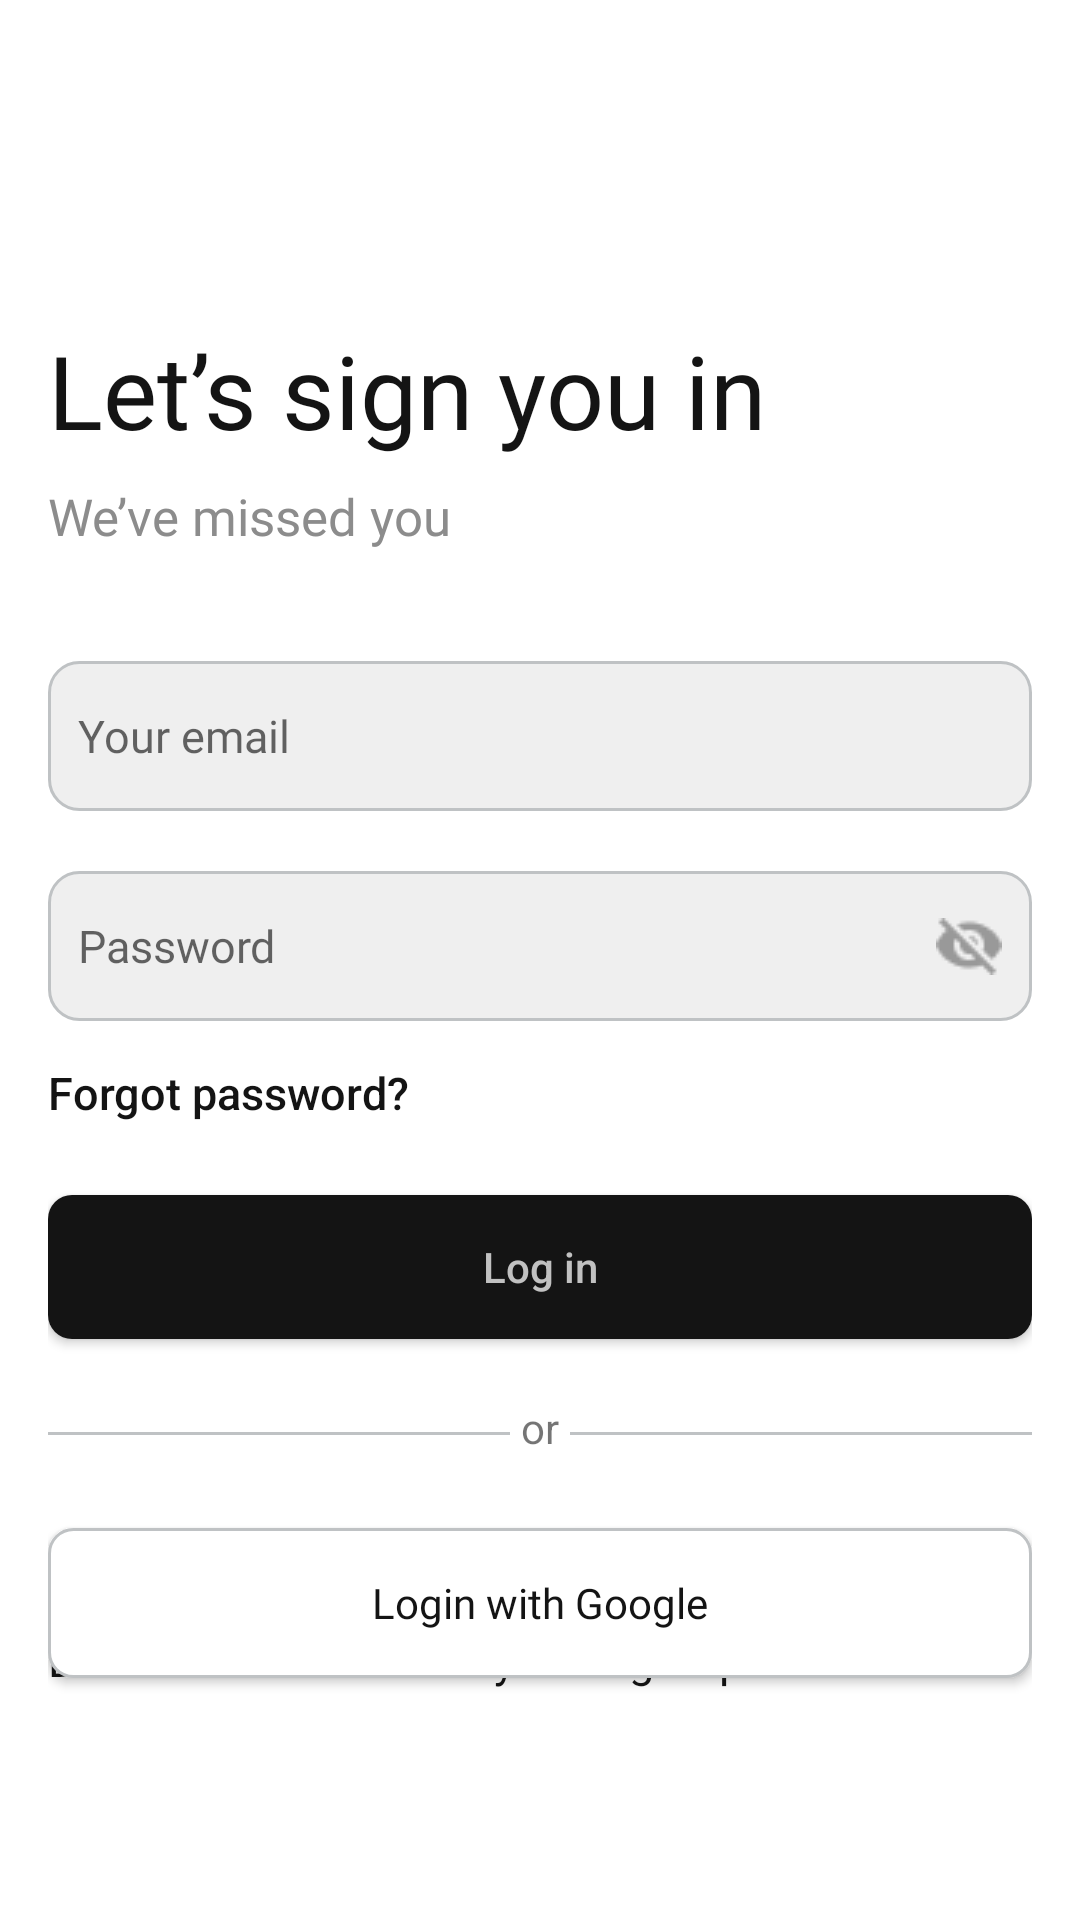

Write the Android layout XML for this screen, with the resource values it uses.
<!-- AndroidManifest.xml: application theme Theme.ThreadsApp -->
<!-- res/layout/fragment_login.xml -->
<?xml version="1.0" encoding="utf-8"?>
<androidx.constraintlayout.widget.ConstraintLayout xmlns:android="http://schemas.android.com/apk/res/android"
    xmlns:app="http://schemas.android.com/apk/res-auto"
    xmlns:tools="http://schemas.android.com/tools"
    android:layout_width="match_parent"
    android:layout_height="match_parent"
    android:padding="16dp"
    tools:context=".view.auth.LoginFragment">

    <androidx.constraintlayout.widget.Guideline
        android:id="@+id/guideline_top"
        android:layout_width="wrap_content"
        android:layout_height="wrap_content"
        android:orientation="horizontal"
        app:layout_constraintGuide_percent="0.15" />

    <androidx.constraintlayout.widget.Guideline
        android:id="@+id/guideline_bottom"
        android:layout_width="wrap_content"
        android:layout_height="wrap_content"
        android:orientation="horizontal"
        app:layout_constraintGuide_percent="0.9" />

    <TextView
        android:id="@+id/login_msg"
        style="@style/HeaderTextStyle"
        android:layout_width="wrap_content"
        android:layout_height="wrap_content"
        android:text="@string/let_s_sign_you_in"
        app:layout_constraintStart_toStartOf="parent"
        app:layout_constraintTop_toTopOf="@+id/guideline_top" />

    <TextView
        android:id="@+id/login_msg_2"
        android:layout_width="wrap_content"
        android:layout_height="wrap_content"
        android:layout_marginTop="8dp"
        style="@style/InfoTextStyle"
        android:text="@string/we_ve_missed_you"
        app:layout_constraintStart_toStartOf="@+id/login_msg"
        app:layout_constraintTop_toBottomOf="@+id/login_msg" />

    <EditText
        android:id="@+id/emailButton"
        android:layout_width="0dp"
        android:layout_height="50dp"
        android:layout_marginTop="37dp"
        android:padding="10dp"
        style="@style/EditTextStyle"
        android:hint="@string/your_email"
        android:autofillHints="emailAddress"
        android:inputType="textEmailAddress"
        android:background="@drawable/rounded_edittext"
        app:layout_constraintEnd_toEndOf="parent"
        app:layout_constraintStart_toStartOf="parent"
        app:layout_constraintTop_toBottomOf="@+id/login_msg_2"
        tools:ignore="MissingConstraints" />

    <EditText
        android:id="@+id/passwordButton"
        android:layout_width="0dp"
        android:layout_height="50dp"
        android:layout_marginTop="20dp"
        android:padding="10dp"
        style="@style/EditTextStyle"
        android:hint="@string/password"
        android:autofillHints="emailAddress"
        android:inputType="text"
        android:background="@drawable/rounded_edittext"
        app:layout_constraintEnd_toEndOf="parent"
        app:layout_constraintStart_toStartOf="parent"
        app:layout_constraintTop_toBottomOf="@+id/emailButton"
        tools:ignore="MissingConstraints,TextFields" />

    <ImageView
        android:id="@+id/eye"
        android:layout_width="wrap_content"
        android:layout_height="wrap_content"
        android:layout_marginEnd="10dp"
        android:clickable="true"
        android:focusable="true"
        android:src="@drawable/eye"
        app:layout_constraintBottom_toBottomOf="@+id/passwordButton"
        app:layout_constraintEnd_toEndOf="@+id/passwordButton"
        app:layout_constraintTop_toTopOf="@+id/passwordButton"
        tools:ignore="SpeakableTextPresentCheck,TouchTargetSizeCheck" />

    <TextView
        android:id="@+id/btn_forgot_password"
        android:layout_width="wrap_content"
        android:layout_height="wrap_content"
        android:clickable="true"
        android:focusable="true"
        android:fontFamily="sans-serif-medium"
        android:gravity="center_vertical"
        android:minHeight="48dp"
        android:text="@string/forgot_password"
        android:textColor="#141414"
        android:textSize="15sp"
        app:layout_constraintStart_toStartOf="@+id/passwordButton"
        app:layout_constraintTop_toBottomOf="@+id/passwordButton" />

    <androidx.appcompat.widget.AppCompatButton
        android:id="@+id/loginButton"
        android:layout_width="0dp"
        android:layout_height="48dp"
        android:layout_marginTop="10dp"
        android:background="@drawable/profile_btn"
        android:text="@string/log_in"
        android:textAllCaps="false"
        android:textColor="#C1C1C1"
        app:layout_constraintEnd_toEndOf="@+id/emailButton"
        app:layout_constraintStart_toStartOf="@+id/emailButton"
        app:layout_constraintTop_toBottomOf="@+id/btn_forgot_password"
        tools:ignore="TextContrastCheck" />

    <androidx.appcompat.widget.AppCompatButton
        android:id="@+id/sign_in_google"
        android:layout_width="0dp"
        android:layout_height="50dp"
        android:layout_marginTop="24dp"
        android:background="@drawable/google_btn"
        android:drawableLeft="@drawable/google_icon"
        android:fontFamily="@font/sfbold"
        android:onClick="requestForGoogleAuth"
        android:paddingLeft="24dp"
        android:paddingRight="24dp"
        android:text="Login with Google"
        android:textAllCaps="false"
        android:textColor="@color/black"
        app:layout_constraintEnd_toEndOf="parent"
        app:layout_constraintHorizontal_bias="0.5"
        app:layout_constraintStart_toStartOf="parent"
        app:layout_constraintTop_toBottomOf="@+id/or_msg" />

    <ImageView
        android:id="@+id/imageView5"
        android:layout_width="wrap_content"
        android:layout_height="wrap_content"
        android:src="@drawable/rectangle"
        app:layout_constraintBottom_toTopOf="@+id/sign_in_google"
        app:layout_constraintStart_toStartOf="@+id/loginButton"
        app:layout_constraintTop_toBottomOf="@+id/loginButton" />

    <ImageView
        android:id="@+id/imageView6"
        android:layout_width="wrap_content"
        android:layout_height="wrap_content"
        android:src="@drawable/rectangle"
        app:layout_constraintBottom_toTopOf="@+id/sign_in_google"
        app:layout_constraintEnd_toEndOf="@+id/loginButton"
        app:layout_constraintTop_toBottomOf="@+id/loginButton" />

    <TextView
        android:id="@+id/or_msg"
        android:layout_width="wrap_content"
        android:layout_height="wrap_content"
        android:layout_marginTop="20dp"
        android:text="@string/or"
        app:layout_constraintEnd_toStartOf="@+id/imageView6"
        app:layout_constraintStart_toEndOf="@+id/imageView5"
        app:layout_constraintTop_toBottomOf="@+id/loginButton" />

    <TextView
        android:id="@+id/do_not_have_account"
        android:layout_width="wrap_content"
        android:layout_height="wrap_content"
        android:fontFamily="@font/sfregular"
        android:text="@string/dont_have_an_account_yet"
        android:textColor="@color/black"
        android:textSize="15sp"
        app:layout_constraintBottom_toTopOf="@+id/guideline_bottom"
        app:layout_constraintStart_toStartOf="@+id/sign_in_google" />

    <TextView
        android:id="@+id/sign_up"
        android:layout_width="wrap_content"
        android:layout_height="wrap_content"
        android:layout_marginStart="5dp"
        android:clickable="true"
        android:focusable="true"
        android:gravity="center_vertical"
        android:minHeight="48dp"
        android:text="@string/sign_up"
        android:textSize="15sp"
        android:textColor="@color/black"
        android:fontFamily="@font/sfbold"
        app:layout_constraintBottom_toBottomOf="@+id/do_not_have_account"
        app:layout_constraintStart_toEndOf="@+id/do_not_have_account"
        app:layout_constraintTop_toTopOf="@+id/do_not_have_account" />

</androidx.constraintlayout.widget.ConstraintLayout>
<!-- resources referenced by this layout -->
<resources>
  <color name="black">#141414</color>
  <!-- drawable eye: png bitmap (drawable, 578 bytes) -->
  <!-- drawable google_btn (drawable) -->
  <?xml version="1.0" encoding="utf-8"?>
  <shape
      xmlns:android="http://schemas.android.com/apk/res/android"
      android:shape="rectangle">
      <solid android:color="@color/white" />
      <stroke android:width="1dp" android:color="#BFC2C4" />
      <corners
          android:radius="8dp"
          />
  </shape>
  <!-- drawable profile_btn (drawable) -->
  <?xml version="1.0" encoding="utf-8"?>
  <shape xmlns:android="http://schemas.android.com/apk/res/android"
      android:shape="rectangle">
      <solid android:color="@color/black" />
      <corners
          android:radius="8dp"
          />
  </shape>
  <!-- drawable rectangle: png bitmap (drawable, 136 bytes) -->
  <!-- drawable rounded_edittext (drawable) -->
  <?xml version="1.0" encoding="utf-8"?>
  <shape xmlns:android="http://schemas.android.com/apk/res/android">
      <solid android:color="#EFEFEF" />
      <corners android:radius="10dp" />
      <stroke android:color="#BFC2C4" android:width="1dp"/>
  </shape>
  <string name="dont_have_an_account_yet">Dont have an account yet?</string>
  <string name="forgot_password">Forgot password?</string>
  <string name="let_s_sign_you_in">Let’s sign you in</string>
  <string name="log_in">Log in</string>
  <string name="or">or</string>
  <string name="password">Password</string>
  <string name="sign_up">Sign Up</string>
  <string name="we_ve_missed_you">We’ve missed you</string>
  <string name="your_email">Your email</string>
  <style name="EditTextStyle">
          <item name="android:textSize">15sp</item>
          <item name="android:textColor">#999999</item>
          <item name="android:fontFamily">@font/sfregular</item>
      </style>
  <style name="HeaderTextStyle">
          <item name="android:textSize">34sp</item>
          <item name="android:textColor">@color/black</item>
          <item name="android:fontFamily">@font/sfbold</item>
      </style>
  <style name="InfoTextStyle">
          <item name="android:textSize">17sp</item>
          <item name="android:textColor">@color/grey_auth</item>
          <item name="android:fontFamily">@font/sfregular</item>
      </style>
  <style name="Theme.ThreadsApp" parent="Theme.MaterialComponents.DayNight.NoActionBar">
          
          <item name="android:statusBarColor">@color/white</item>
          
      </style>
  <color name="white">#FFFFFFFF</color>
  <color name="grey_auth">#8C8C8C</color>
</resources>
